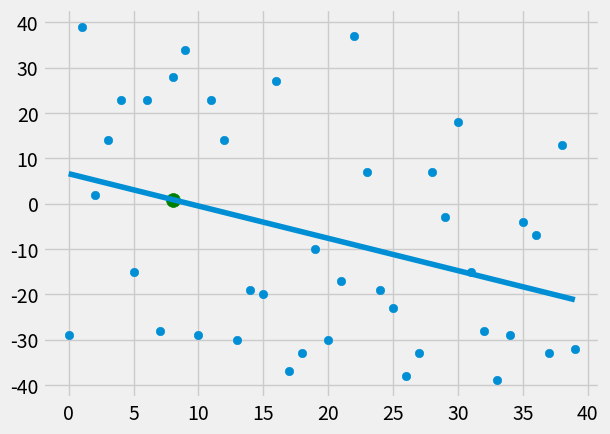

The script that saved this image:
from statistics import mean
import numpy as np
import matplotlib.pylab as plt
from matplotlib import style
import random

style.use('fivethirtyeight')

# xs = np.array([1,2,3,4,5,6], np.float64)
# ys = np.array([5,4,6,5,6,7], np.float64)

def create_dataset(hm, variance, step=2, correlation=False):
    val = 1
    ys = []
    for i in range(hm):
        y = val + random.randrange(-variance, variance)
        ys.append(y)
        if correlation and correlation == 'pos':
            val += step
        elif correlation and correlation == 'neg':
            val -= step
    xs = [i for i in range(len(ys))]

    return np.array(xs, dtype=np.float64), np.array(ys, dtype=np.float64)

def best_fit_slope_and_intercept(xs, ys):
    m = ( (mean(xs) * mean(ys)) - mean(np.multiply(xs, ys)) ) / (mean(xs)**2 - mean(xs**2))
    b = mean(ys) - m * mean(xs)

    return m, b

def squared_err(ys_orig, ys_line):
    return sum((ys_line - ys_orig)**2)

def coefficient_of_determination(ys_orig, ys_line):
    y_mean_line = [mean(ys_orig) for y in ys_orig]
    squared_error_regr = squared_err(ys_orig, ys_line)
    squared_err_y_mean = squared_err(ys_orig, y_mean_line)

    return 1 - squared_error_regr/squared_err_y_mean


xs, ys = create_dataset(40, 40, 2, False)

m, b = best_fit_slope_and_intercept(xs, ys)
print(m, b)

regression_line = [(m * x + b) for x in xs]

predict_x = 8
predict_y = m * predict_x + b

# r^2 = 1 - (SE_yHat / SE_yAvg)
r_squared = coefficient_of_determination(ys, regression_line)

print(r_squared)

plt.scatter(xs, ys)
plt.scatter(predict_x, predict_y, color='g', s=100)
plt.plot(xs, regression_line)
plt.show()